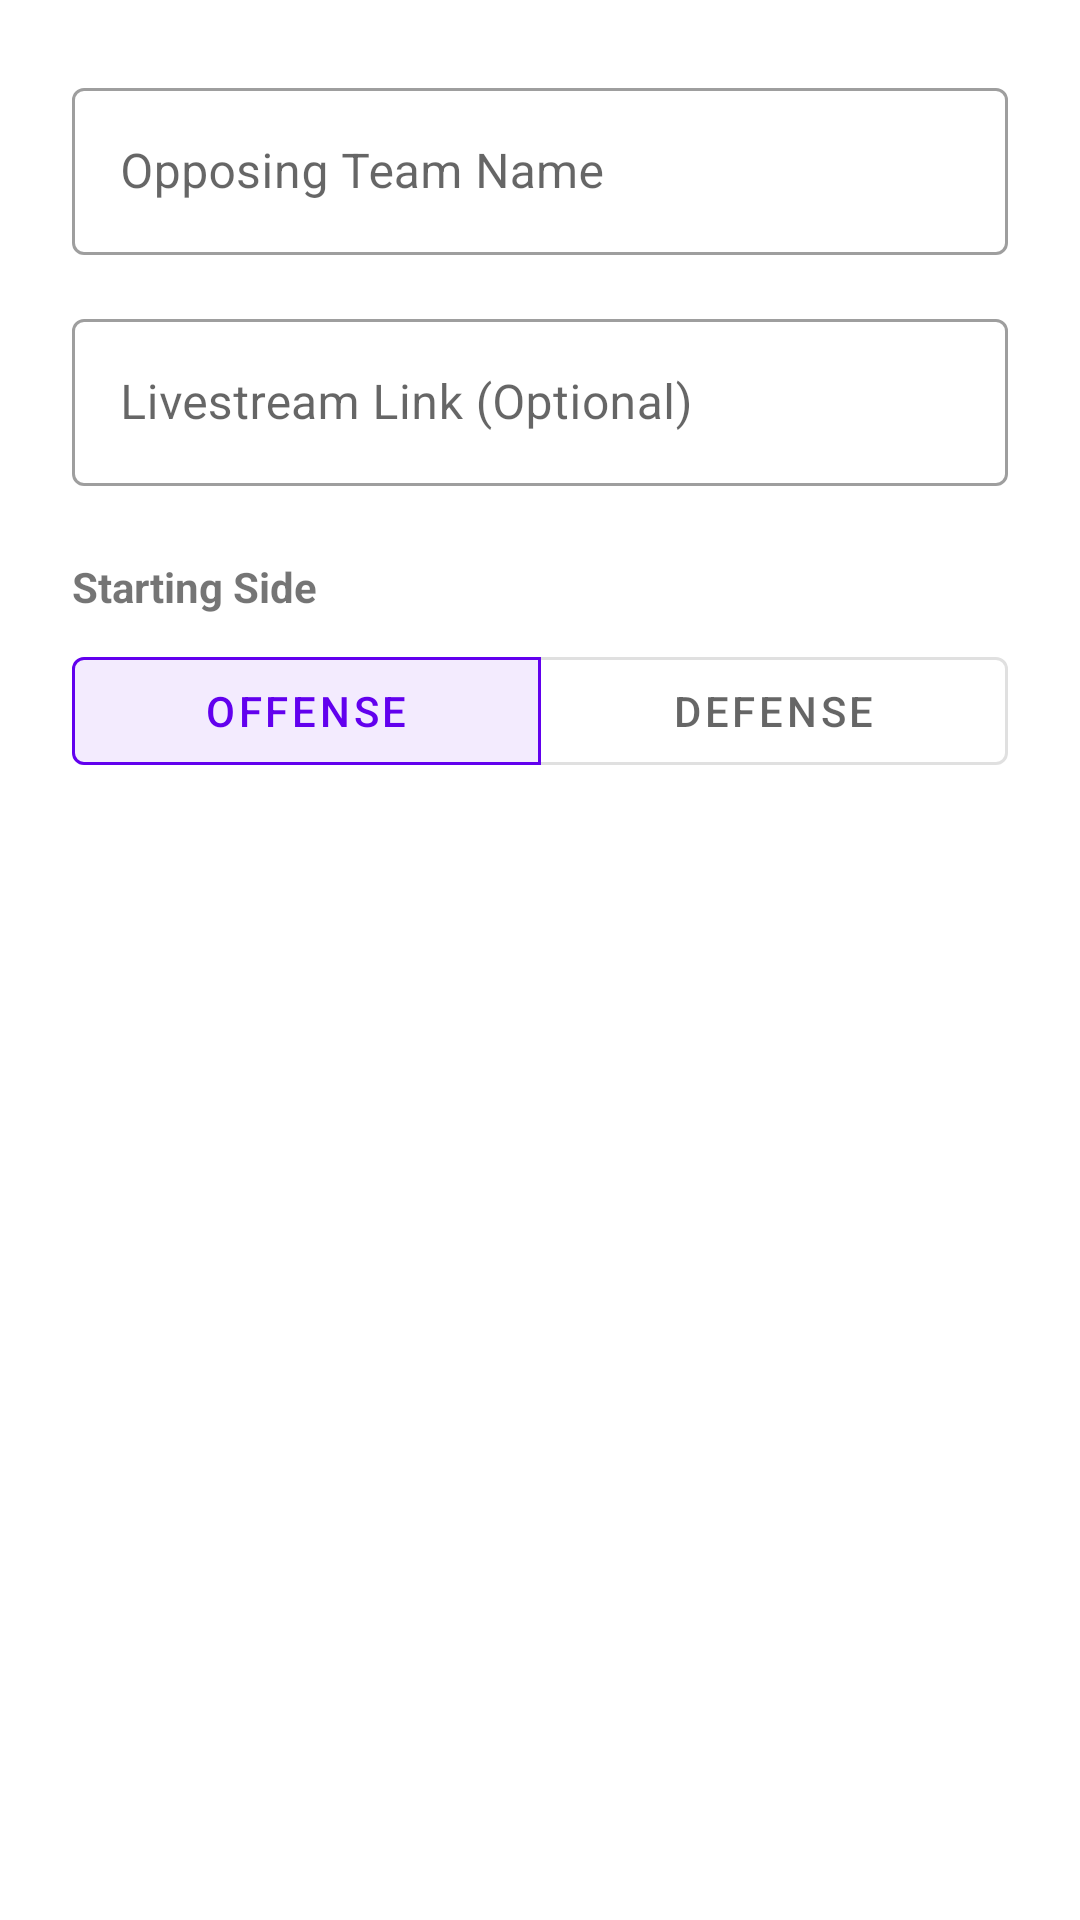

Write the Android layout XML for this screen, with the resource values it uses.
<!-- AndroidManifest.xml: application theme Theme.QuadballSidelineManager -->
<!-- res/layout/dialog_game_setup.xml -->
<?xml version="1.0" encoding="utf-8"?>
<LinearLayout xmlns:android="http://schemas.android.com/apk/res/android"
    xmlns:app="http://schemas.android.com/apk/res-auto"
    android:layout_width="match_parent"
    android:layout_height="wrap_content"
    android:orientation="vertical"
    android:padding="24dp">

    <com.google.android.material.textfield.TextInputLayout
        style="@style/Widget.MaterialComponents.TextInputLayout.OutlinedBox"
        android:layout_width="match_parent"
        android:layout_height="wrap_content"
        android:hint="Opposing Team Name">
        <com.google.android.material.textfield.TextInputEditText
            android:id="@+id/etOpponentName"
            android:layout_width="match_parent"
            android:layout_height="wrap_content"
            android:inputType="textCapCharacters" />
    </com.google.android.material.textfield.TextInputLayout>

    <com.google.android.material.textfield.TextInputLayout
        style="@style/Widget.MaterialComponents.TextInputLayout.OutlinedBox"
        android:layout_width="match_parent"
        android:layout_height="wrap_content"
        android:layout_marginTop="16dp"
        android:hint="Livestream Link (Optional)">
        <com.google.android.material.textfield.TextInputEditText
            android:id="@+id/etStreamLink"
            android:layout_width="match_parent"
            android:layout_height="wrap_content"
            android:inputType="textUri" />
    </com.google.android.material.textfield.TextInputLayout>

    <TextView
        android:layout_width="wrap_content"
        android:layout_height="wrap_content"
        android:layout_marginTop="24dp"
        android:text="Starting Side"
        android:textStyle="bold" />

    <com.google.android.material.button.MaterialButtonToggleGroup
        android:id="@+id/togglePossession"
        android:layout_width="match_parent"
        android:layout_height="wrap_content"
        android:layout_marginTop="8dp"
        app:checkedButton="@+id/btnStartOffense"
        app:singleSelection="true">

        <com.google.android.material.button.MaterialButton
            android:id="@+id/btnStartOffense"
            style="@style/Widget.MaterialComponents.Button.OutlinedButton"
            android:layout_width="0dp"
            android:layout_height="wrap_content"
            android:layout_weight="1"
            android:text="Offense" />

        <com.google.android.material.button.MaterialButton
            android:id="@+id/btnStartDefense"
            style="@style/Widget.MaterialComponents.Button.OutlinedButton"
            android:layout_width="0dp"
            android:layout_height="wrap_content"
            android:layout_weight="1"
            android:text="Defense" />
    </com.google.android.material.button.MaterialButtonToggleGroup>

</LinearLayout>
<!-- resources referenced by this layout -->
<resources>
  <style name="Theme.QuadballSidelineManager" parent="Theme.MaterialComponents.DayNight.NoActionBar">
      </style>
</resources>
